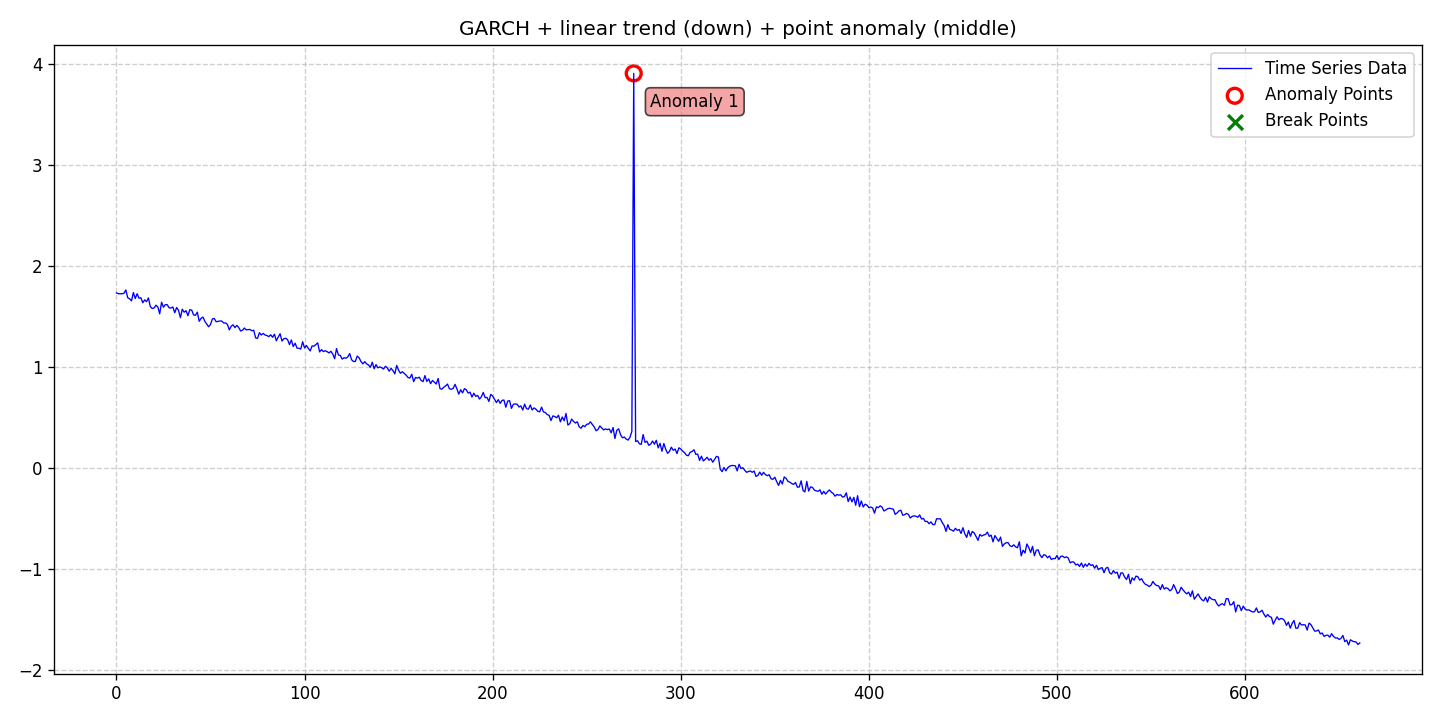

Source data for this figure (header and first rows):
date, data, stationary, det_lin_up, det_lin_down, det_quad, det_cubic, det_exp, det_damped, stoc_trend, volatility, single_seas, multiple_seas, point_anom_single, point_anom_multi, collect_anom, context_anom, mean_shift, var_shift, trend_shift, point_anom_count, point_anom_location, point_anom_point, collect_anom_count
2020-01-01, 1.733, 0, 0, 1, 0, 0, 0, 0, 0, 1, 0, 0, 1, 0, 0, 0, 0, 0, 0, 1, middle, [275], 0
2020-01-02, 1.725, 0, 0, 1, 0, 0, 0, 0, 0, 1, 0, 0, 1, 0, 0, 0, 0, 0, 0, 1, middle, [275], 0
2020-01-03, 1.724, 0, 0, 1, 0, 0, 0, 0, 0, 1, 0, 0, 1, 0, 0, 0, 0, 0, 0, 1, middle, [275], 0
2020-01-04, 1.724, 0, 0, 1, 0, 0, 0, 0, 0, 1, 0, 0, 1, 0, 0, 0, 0, 0, 0, 1, middle, [275], 0
2020-01-05, 1.729, 0, 0, 1, 0, 0, 0, 0, 0, 1, 0, 0, 1, 0, 0, 0, 0, 0, 0, 1, middle, [275], 0
2020-01-06, 1.762, 0, 0, 1, 0, 0, 0, 0, 0, 1, 0, 0, 1, 0, 0, 0, 0, 0, 0, 1, middle, [275], 0
2020-01-07, 1.685, 0, 0, 1, 0, 0, 0, 0, 0, 1, 0, 0, 1, 0, 0, 0, 0, 0, 0, 1, middle, [275], 0
2020-01-08, 1.674, 0, 0, 1, 0, 0, 0, 0, 0, 1, 0, 0, 1, 0, 0, 0, 0, 0, 0, 1, middle, [275], 0
2020-01-09, 1.653, 0, 0, 1, 0, 0, 0, 0, 0, 1, 0, 0, 1, 0, 0, 0, 0, 0, 0, 1, middle, [275], 0
2020-01-10, 1.736, 0, 0, 1, 0, 0, 0, 0, 0, 1, 0, 0, 1, 0, 0, 0, 0, 0, 0, 1, middle, [275], 0
2020-01-11, 1.677, 0, 0, 1, 0, 0, 0, 0, 0, 1, 0, 0, 1, 0, 0, 0, 0, 0, 0, 1, middle, [275], 0
2020-01-12, 1.724, 0, 0, 1, 0, 0, 0, 0, 0, 1, 0, 0, 1, 0, 0, 0, 0, 0, 0, 1, middle, [275], 0
2020-01-13, 1.68, 0, 0, 1, 0, 0, 0, 0, 0, 1, 0, 0, 1, 0, 0, 0, 0, 0, 0, 1, middle, [275], 0
2020-01-14, 1.685, 0, 0, 1, 0, 0, 0, 0, 0, 1, 0, 0, 1, 0, 0, 0, 0, 0, 0, 1, middle, [275], 0
2020-01-15, 1.634, 0, 0, 1, 0, 0, 0, 0, 0, 1, 0, 0, 1, 0, 0, 0, 0, 0, 0, 1, middle, [275], 0
2020-01-16, 1.663, 0, 0, 1, 0, 0, 0, 0, 0, 1, 0, 0, 1, 0, 0, 0, 0, 0, 0, 1, middle, [275], 0
2020-01-17, 1.646, 0, 0, 1, 0, 0, 0, 0, 0, 1, 0, 0, 1, 0, 0, 0, 0, 0, 0, 1, middle, [275], 0
2020-01-18, 1.683, 0, 0, 1, 0, 0, 0, 0, 0, 1, 0, 0, 1, 0, 0, 0, 0, 0, 0, 1, middle, [275], 0
2020-01-19, 1.597, 0, 0, 1, 0, 0, 0, 0, 0, 1, 0, 0, 1, 0, 0, 0, 0, 0, 0, 1, middle, [275], 0
2020-01-20, 1.578, 0, 0, 1, 0, 0, 0, 0, 0, 1, 0, 0, 1, 0, 0, 0, 0, 0, 0, 1, middle, [275], 0
2020-01-21, 1.583, 0, 0, 1, 0, 0, 0, 0, 0, 1, 0, 0, 1, 0, 0, 0, 0, 0, 0, 1, middle, [275], 0
2020-01-22, 1.61, 0, 0, 1, 0, 0, 0, 0, 0, 1, 0, 0, 1, 0, 0, 0, 0, 0, 0, 1, middle, [275], 0
2020-01-23, 1.594, 0, 0, 1, 0, 0, 0, 0, 0, 1, 0, 0, 1, 0, 0, 0, 0, 0, 0, 1, middle, [275], 0
2020-01-24, 1.525, 0, 0, 1, 0, 0, 0, 0, 0, 1, 0, 0, 1, 0, 0, 0, 0, 0, 0, 1, middle, [275], 0
2020-01-25, 1.64, 0, 0, 1, 0, 0, 0, 0, 0, 1, 0, 0, 1, 0, 0, 0, 0, 0, 0, 1, middle, [275], 0
2020-01-26, 1.591, 0, 0, 1, 0, 0, 0, 0, 0, 1, 0, 0, 1, 0, 0, 0, 0, 0, 0, 1, middle, [275], 0
2020-01-27, 1.616, 0, 0, 1, 0, 0, 0, 0, 0, 1, 0, 0, 1, 0, 0, 0, 0, 0, 0, 1, middle, [275], 0
2020-01-28, 1.616, 0, 0, 1, 0, 0, 0, 0, 0, 1, 0, 0, 1, 0, 0, 0, 0, 0, 0, 1, middle, [275], 0
2020-01-29, 1.585, 0, 0, 1, 0, 0, 0, 0, 0, 1, 0, 0, 1, 0, 0, 0, 0, 0, 0, 1, middle, [275], 0
2020-01-30, 1.583, 0, 0, 1, 0, 0, 0, 0, 0, 1, 0, 0, 1, 0, 0, 0, 0, 0, 0, 1, middle, [275], 0
2020-01-31, 1.593, 0, 0, 1, 0, 0, 0, 0, 0, 1, 0, 0, 1, 0, 0, 0, 0, 0, 0, 1, middle, [275], 0
2020-02-01, 1.536, 0, 0, 1, 0, 0, 0, 0, 0, 1, 0, 0, 1, 0, 0, 0, 0, 0, 0, 1, middle, [275], 0
2020-02-02, 1.588, 0, 0, 1, 0, 0, 0, 0, 0, 1, 0, 0, 1, 0, 0, 0, 0, 0, 0, 1, middle, [275], 0
2020-02-03, 1.56, 0, 0, 1, 0, 0, 0, 0, 0, 1, 0, 0, 1, 0, 0, 0, 0, 0, 0, 1, middle, [275], 0
2020-02-04, 1.487, 0, 0, 1, 0, 0, 0, 0, 0, 1, 0, 0, 1, 0, 0, 0, 0, 0, 0, 1, middle, [275], 0
2020-02-05, 1.571, 0, 0, 1, 0, 0, 0, 0, 0, 1, 0, 0, 1, 0, 0, 0, 0, 0, 0, 1, middle, [275], 0
2020-02-06, 1.541, 0, 0, 1, 0, 0, 0, 0, 0, 1, 0, 0, 1, 0, 0, 0, 0, 0, 0, 1, middle, [275], 0
2020-02-07, 1.556, 0, 0, 1, 0, 0, 0, 0, 0, 1, 0, 0, 1, 0, 0, 0, 0, 0, 0, 1, middle, [275], 0
2020-02-08, 1.507, 0, 0, 1, 0, 0, 0, 0, 0, 1, 0, 0, 1, 0, 0, 0, 0, 0, 0, 1, middle, [275], 0
2020-02-09, 1.565, 0, 0, 1, 0, 0, 0, 0, 0, 1, 0, 0, 1, 0, 0, 0, 0, 0, 0, 1, middle, [275], 0
2020-02-10, 1.563, 0, 0, 1, 0, 0, 0, 0, 0, 1, 0, 0, 1, 0, 0, 0, 0, 0, 0, 1, middle, [275], 0
2020-02-11, 1.515, 0, 0, 1, 0, 0, 0, 0, 0, 1, 0, 0, 1, 0, 0, 0, 0, 0, 0, 1, middle, [275], 0
2020-02-12, 1.51, 0, 0, 1, 0, 0, 0, 0, 0, 1, 0, 0, 1, 0, 0, 0, 0, 0, 0, 1, middle, [275], 0
2020-02-13, 1.542, 0, 0, 1, 0, 0, 0, 0, 0, 1, 0, 0, 1, 0, 0, 0, 0, 0, 0, 1, middle, [275], 0
2020-02-14, 1.451, 0, 0, 1, 0, 0, 0, 0, 0, 1, 0, 0, 1, 0, 0, 0, 0, 0, 0, 1, middle, [275], 0
2020-02-15, 1.48, 0, 0, 1, 0, 0, 0, 0, 0, 1, 0, 0, 1, 0, 0, 0, 0, 0, 0, 1, middle, [275], 0
2020-02-16, 1.493, 0, 0, 1, 0, 0, 0, 0, 0, 1, 0, 0, 1, 0, 0, 0, 0, 0, 0, 1, middle, [275], 0
2020-02-17, 1.451, 0, 0, 1, 0, 0, 0, 0, 0, 1, 0, 0, 1, 0, 0, 0, 0, 0, 0, 1, middle, [275], 0
2020-02-18, 1.423, 0, 0, 1, 0, 0, 0, 0, 0, 1, 0, 0, 1, 0, 0, 0, 0, 0, 0, 1, middle, [275], 0
2020-02-19, 1.397, 0, 0, 1, 0, 0, 0, 0, 0, 1, 0, 0, 1, 0, 0, 0, 0, 0, 0, 1, middle, [275], 0
2020-02-20, 1.42, 0, 0, 1, 0, 0, 0, 0, 0, 1, 0, 0, 1, 0, 0, 0, 0, 0, 0, 1, middle, [275], 0
2020-02-21, 1.475, 0, 0, 1, 0, 0, 0, 0, 0, 1, 0, 0, 1, 0, 0, 0, 0, 0, 0, 1, middle, [275], 0
2020-02-22, 1.479, 0, 0, 1, 0, 0, 0, 0, 0, 1, 0, 0, 1, 0, 0, 0, 0, 0, 0, 1, middle, [275], 0
2020-02-23, 1.447, 0, 0, 1, 0, 0, 0, 0, 0, 1, 0, 0, 1, 0, 0, 0, 0, 0, 0, 1, middle, [275], 0
2020-02-24, 1.45, 0, 0, 1, 0, 0, 0, 0, 0, 1, 0, 0, 1, 0, 0, 0, 0, 0, 0, 1, middle, [275], 0
2020-02-25, 1.454, 0, 0, 1, 0, 0, 0, 0, 0, 1, 0, 0, 1, 0, 0, 0, 0, 0, 0, 1, middle, [275], 0
2020-02-26, 1.453, 0, 0, 1, 0, 0, 0, 0, 0, 1, 0, 0, 1, 0, 0, 0, 0, 0, 0, 1, middle, [275], 0
2020-02-27, 1.435, 0, 0, 1, 0, 0, 0, 0, 0, 1, 0, 0, 1, 0, 0, 0, 0, 0, 0, 1, middle, [275], 0
2020-02-28, 1.435, 0, 0, 1, 0, 0, 0, 0, 0, 1, 0, 0, 1, 0, 0, 0, 0, 0, 0, 1, middle, [275], 0
2020-02-29, 1.421, 0, 0, 1, 0, 0, 0, 0, 0, 1, 0, 0, 1, 0, 0, 0, 0, 0, 0, 1, middle, [275], 0
... 602 more rows
